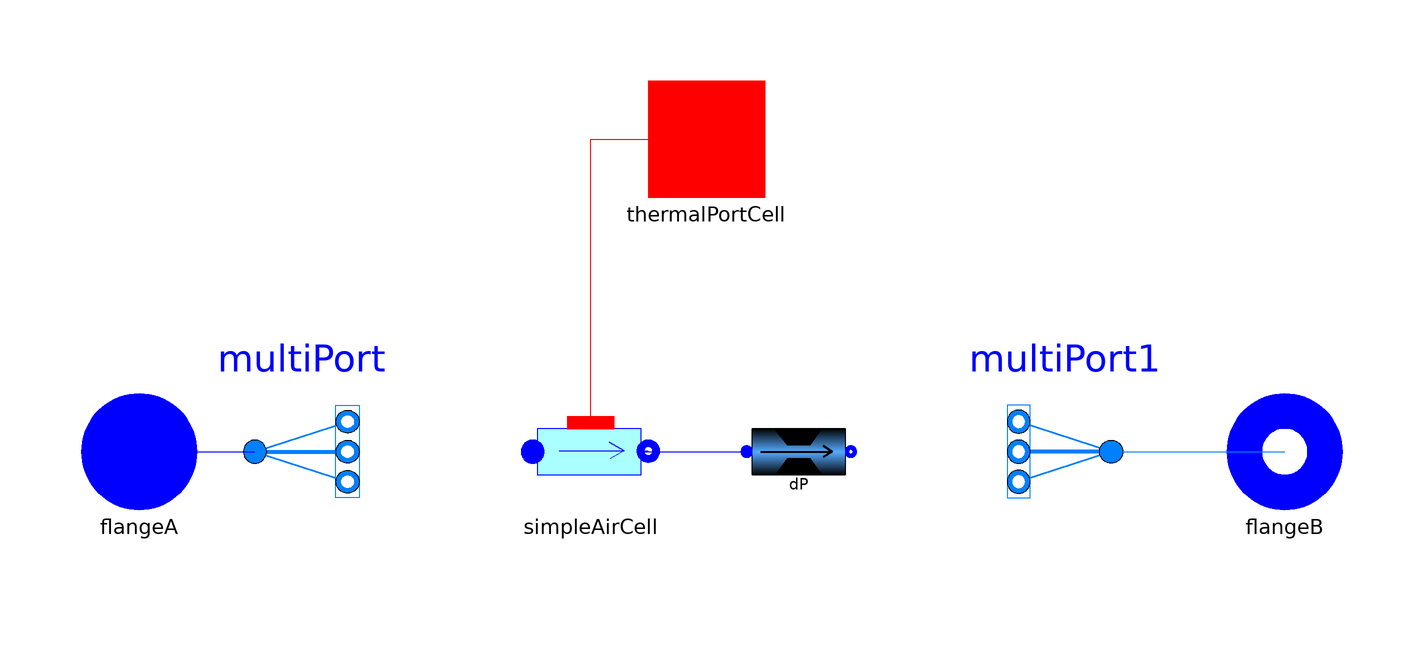

This picture is the connection diagram that the Modelica source below describes through its graphical annotations.

model MultiFlow1D
  "1-D fluid flow model. The Cells are in parallel and a pressure drop is considered"

  replaceable package Medium = Modelica.Media.Air.SimpleAir constrainedby
    Modelica.Media.Interfaces.PartialMedium  annotation (choicesAllMatching = true);

/************ Thermal and fluid ports ***********/
ThermoCycle.Interfaces.Fluid.FlangeA flangeA(redeclare package Medium = Medium)
    annotation (Placement(transformation(extent={{-108,-10},{-88,10}}),
        iconTransformation(extent={{-120,-20},{-80,20}})));
 ThermoCycle.Interfaces.Fluid.FlangeB flangeB(redeclare package Medium = Medium)
    annotation (Placement(transformation(extent={{90,-10},{110,10}}),
        iconTransformation(extent={{80,-20},{120,20}})));
  Modelica.Fluid.Fittings.MultiPort multiPort(redeclare package Medium = Medium,nPorts_b=N)
    annotation (Placement(transformation(extent={{-78,-20},{-62,20}})));
  Modelica.Fluid.Fittings.MultiPort multiPort1(redeclare package Medium = Medium,nPorts_b=N)
    annotation (Placement(transformation(extent={{70,-20},{54,20}})));
ThermoCycle.Interfaces.HeatTransfer.ThermalPortL[N] thermalPortCell
    annotation (Placement(transformation(extent={{-10,44},{10,64}}),
        iconTransformation(extent={{-40,40},{40,60}})));

  /************ Geometric characteristics **************/
  parameter Integer N(min=1) = 10 "number of Cells";
  parameter Modelica.SIunits.Volume V_f= 0.0397 "Total volume of fluid";
  parameter Modelica.SIunits.Area A_f= 2.7 "Total Lateral surface";
  parameter Modelica.SIunits.MassFlowRate Mdotnom= 2 "Nominal fluid flow rate"
                                                                              annotation (Dialog(tab="Nominal Conditions"));
  parameter Modelica.SIunits.CoefficientOfHeatTransfer Unom= 100
    "Constant heat transfer coefficient" annotation (Dialog(tab="Nominal Conditions"));
   parameter Boolean UseNom=false
    "Use Nominal conditions to compute pressure drop characteristics";

    /************************** PRESSURE DROP COEFFICIENTS *********************/

 parameter Modelica.SIunits.Length h=0 "Static fluid head (dp = h * rho * g)"  annotation (Dialog(enable=(not UseNom)));
  parameter Real k= 38.4E3*9.5
    "Coefficient for linear pressure drop (dp = k * V_dot)"                            annotation (Dialog(enable=(not UseNom)));
  parameter Modelica.SIunits.Area A=(2*9.5*23282.7)^(-0.5)
    "Valve throat area for quadratic pressure drop (dp = 1/A²*M_dot²/(2*rho))"
                                                                                 annotation (Dialog(enable=(not UseNom)));
 parameter Modelica.SIunits.Pressure DELTAp_0=500
    "Pressure drop below which a 3rd order interpolation is used for the computation of the flow rate in order to avoid infinite derivative at 0";

/************************** NOMINAL VALUES *********************/
parameter Modelica.SIunits.Pressure p_nom=1e5 "Nominal pressure"
                       annotation (Dialog(tab="Nominal Conditions"));
parameter Modelica.SIunits.Temperature T_nom=423.15 "Nominal temperature"
                          annotation (Dialog(tab="Nominal Conditions"));
 parameter Modelica.SIunits.Density rho_nom=Medium.density_pT(
          p_nom,
          T_nom) "Nominal density"    annotation (Dialog(tab="Nominal Conditions"));
  parameter Modelica.SIunits.Pressure   DELTAp_stat_nom=0
    "Nominal static pressure drop"
                           annotation (Dialog(tab="Nominal Conditions"));
  parameter Modelica.SIunits.Pressure   DELTAp_lin_nom=0
    "Nominal linear pressure drop"
                           annotation (Dialog(tab="Nominal Conditions"));
  parameter Modelica.SIunits.Pressure   DELTAp_quad_nom=0
    "Nominal quadratic pressure drop"                                                      annotation (Dialog(tab="Nominal Conditions"));

    parameter Boolean   use_rho_nom=false
    "Use the nominal density for the computation of the pressure drop (i.e it depends only the flow rate)"
                           annotation (Dialog(tab="Nominal Conditions"));

/************************** INITIALIZATION OPTIONS *********************/
      parameter Boolean constinit=false
    "if true, sets the pressure drop to a constant value at the beginning of the simulation in order to avoid oscillations"
    annotation (Dialog(tab="Initialization"));
  parameter Boolean UseHomotopy=false
    "if true, uses homotopy to set the pressure drop to zero in the first initialization"
  annotation (Dialog(tab="Initialization"));
  parameter Modelica.SIunits.Pressure   DELTAp_start=DELTAp_stat_nom + DELTAp_lin_nom + DELTAp_quad_nom
    "Start Value for the pressure drop"                                                         annotation (Dialog(tab="Initialization"));
    parameter Modelica.SIunits.Time t_init=10
    "if constinit is true, time during which the pressure drop is set to the constant value DELTAp_start"
    annotation (Dialog(tab="Initialization", enable=constinit));

/******************************* HEAT TRANSFER MODEL **************************************/

replaceable model MultiFlow1DimHeatTransferModel =
      ThermoCycle.Components.HeatFlow.HeatTransfer.MassFlowDependence
constrainedby
    ThermoCycle.Components.HeatFlow.HeatTransfer.BaseClasses.PartialHeatTransferZones
    "Fluid heat transfer model" annotation (choicesAllMatching = true);

   /****************************  CELLS ***************************************/
 ThermoCycle.Components.FluidFlow.Pipes.AirCell[N] simpleAirCell(
   redeclare each final package Medium = Medium,
   redeclare each final model HeatTransfer = MultiFlow1DimHeatTransferModel,
    each Mdotnom=Mdotnom/N,
    each Unom=Unom,
    each Vi=V_f/N,
    each Ai=A_f/N)
    annotation (Placement(transformation(extent={{-30,-10},{-10,10}})));
ThermoCycle.Components.Units.PdropAndValves.DP[N] dP(redeclare package Medium
      =                                                                               Medium,
    each UseNom=UseNom,
    each h=h,
    each k=k,
    each A=A,
    each DELTAp_0=DELTAp_0,
    each Mdot_nom=Mdotnom/N,
    each p_nom=p_nom,
    each T_nom=T_nom,
    each rho_nom=rho_nom,
    each DELTAp_stat_nom=DELTAp_stat_nom/N,
    each DELTAp_lin_nom=DELTAp_lin_nom/N,
    each DELTAp_quad_nom=DELTAp_quad_nom/N,
    each use_rho_nom=use_rho_nom,
    each constinit=constinit,
    each UseHomotopy=UseHomotopy,
    each DELTAp_start=DELTAp_start/N,
    each t_init=t_init)
    annotation (Placement(transformation(extent={{6,-10},{26,10}})));

equation
  connect(flangeA, multiPort.port_a) annotation (Line(
      points={{-98,0},{-78,0}},
      color={0,0,255},
      smooth=Smooth.None));
  connect(multiPort1.port_a, flangeB) annotation (Line(
      points={{70,0},{100,0}},
      color={0,127,255},
      smooth=Smooth.None));
  connect(simpleAirCell.Wall_ext, thermalPortCell) annotation (Line(
      points={{-20,5},{-20,54},{0,54}},
      color={255,0,0},
      smooth=Smooth.None));
    connect(simpleAirCell.OutFlow, dP.InFlow) annotation (Line(
      points={{-10,0.1},{-12,0.1},{-12,0},{7,0}},
      color={0,0,255},
      smooth=Smooth.None));
  for j in 1:N loop
  connect(multiPort.ports_b[j], simpleAirCell[j].InFlow);
  connect(dP[j].OutFlow, multiPort1.ports_b[j]);
  end for
  annotation (Diagram(graphics));

  annotation (Icon(graphics={
        Rectangle(
          extent={{-92,24},{86,10}},
          lineColor={135,135,135},
          fillPattern=FillPattern.Forward,
          fillColor={175,175,175}),
        Rectangle(
          extent={{-92,40},{86,26}},
          lineColor={135,135,135},
          fillPattern=FillPattern.Forward,
          fillColor={175,175,175}),
        Rectangle(
          extent={{-88,8},{90,-6}},
          lineColor={135,135,135},
          fillPattern=FillPattern.Forward,
          fillColor={175,175,175}),
        Rectangle(
          extent={{-90,-8},{88,-22}},
          lineColor={135,135,135},
          fillPattern=FillPattern.Forward,
          fillColor={175,175,175}),
        Text(
          extent={{-84,-10},{-46,-18}},
          lineColor={0,0,0},
          textString="nCells",
          textStyle={TextStyle.Bold}),
        Text(
          extent={{-96,36},{-58,28}},
          lineColor={0,0,0},
          textString="1",
          textStyle={TextStyle.Bold})}),
    Diagram(graphics(Line(
          points={{-60,-16},{-34,-16}},
          color={0,0,255},
          smooth=Smooth.None),
        Line(
          points={{-60,0},{-32,0}},
          color={0,0,255},
          smooth=Smooth.None),
        Line(
          points={{24,0},{52,0}},
          color={0,0,255},
          smooth=Smooth.None))=
                     {Line(
          points={{-60,0},{-32,0}},
          color={0,0,255},
          smooth=Smooth.None), Line(
          points={{24,0},{52,0}},
          color={0,0,255},
          smooth=Smooth.None)}), Documentation(info="<HTML>  <p><big>This model describes the flow of a constant heat capacity fluid in parallel pipes. Each pipe is represented by the lumped model.
           It is obtained by connecting in parallel <b>N</b> <a href=\"modelica://ThermoCycle.Components.FluidFlow.Pipes.AirCell\">AirCell</a>
           The resulting discretization scheme is of the staggered type i.e. state variables are computed at the center of each cell and the node variables are calculated depending on the local discretization  (Upwind or Central difference). 
 </HTML>"));
end MultiFlow1D;